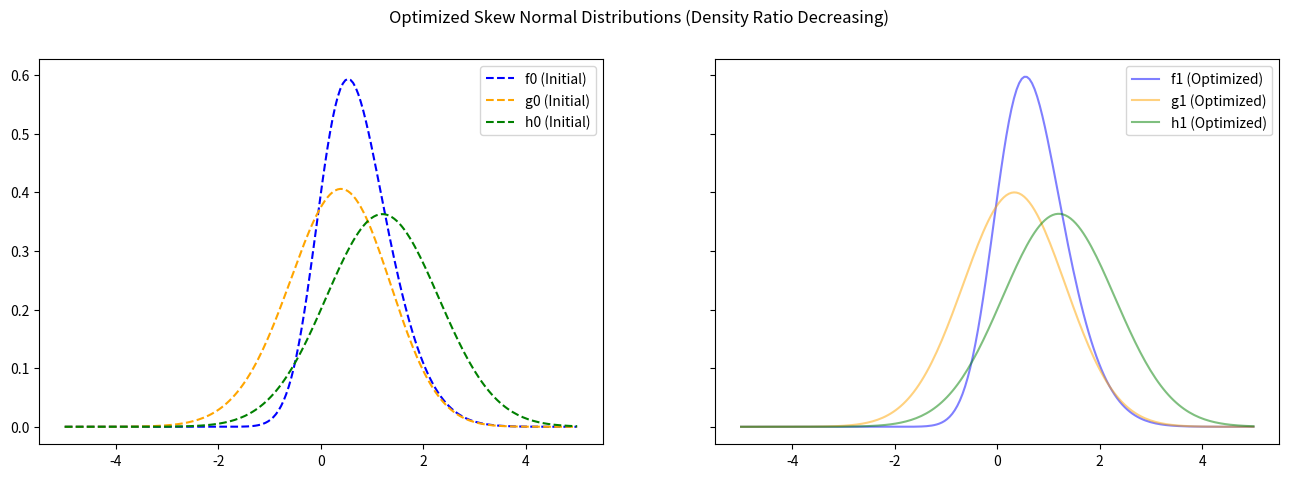

Generate this figure with matplotlib:
import numpy as np
import scipy.stats as stats
import scipy.optimize as opt
import matplotlib.pyplot as plt
from typing import Tuple,List

# Compute log PDF of skew normal distribution
def log_skewnorm_pdf(x, skewness, loc, scale):
    return stats.skewnorm.logpdf(x, skewness, loc=loc, scale=scale)

# Compute KL-Divergence D(p || q) = E_p[ log(p/q) ]
def kl_divergence(params_p, params_q, x_samples):
    skew_p, loc_p, log_scale_p = params_p
    skew_q, loc_q, log_scale_q = params_q

    scale_p, scale_q = np.exp(log_scale_p), np.exp(log_scale_q)  # Convert log scale

    log_p = log_skewnorm_pdf(x_samples, skew_p, loc_p, scale_p)
    log_q = log_skewnorm_pdf(x_samples, skew_q, loc_q, scale_q)

    return np.sum(np.exp(log_p) * (log_p - log_q))

# Compute derivative of log-density ratio
def log_density_ratio_derivative(params_f, params_g, x_samples):
    skew_f, loc_f, log_scale_f = params_f
    skew_g, loc_g, log_scale_g = params_g

    scale_f, scale_g = np.exp(log_scale_f), np.exp(log_scale_g)

    log_f = log_skewnorm_pdf(x_samples, skew_f, loc_f, scale_f)
    log_g = log_skewnorm_pdf(x_samples, skew_g, loc_g, scale_g)
    log_ratio = log_f - log_g

    # Compute numerical derivative
    d_log_ratio_dx = np.gradient(log_ratio, x_samples)
    return d_log_ratio_dx

# Define the monotonicity constraint (log density ratio must be decreasing)
def monotonicity_constraint(params, x_samples):
    n_components = len(params) // 3
    param_sets = [params[i:i + 3] for i in range(0, len(params), 3)]

    constraint_value = []
    for i in range(n_components - 1):
        params_f = param_sets[i]
        params_g = param_sets[i + 1]
        d_log_ratio_dx = log_density_ratio_derivative(params_f, params_g, x_samples)
        constraint_value.append(-np.diff(d_log_ratio_dx) + 1e-4)
    return np.concatenate(constraint_value) # Ensure non-increasing trend

# Objective function (Sum of KL divergences: D_kl(f0 || f1) + D_kl(g0 || g1)) + ... + D_kl(h0 || h1))
def objective(params, initialParams, x_samples):
    param_sets = [params[i:i + 3] for i in range(0, len(params), 3)]
    divergence = 0.0
    for i in range(len(initialParams)):
        divergence += kl_divergence(initialParams[i], param_sets[i], x_samples)
    return divergence

# Optimize distributions under monotonicity constraint (density ratio decreasing)
def optimize_distributions(
    initialParams: List[Tuple[float, float, float]],
    x_range=(-5, 5), 
    num_samples=100) -> List[Tuple[float, float, float]]:
    x_samples = np.linspace(x_range[0], x_range[1], num_samples)

    # Convert scale to log-scale for better numerical stability
    initialParams_log = [[params[0], params[1], np.log(params[2])] for params in initialParams]

    initial_params = np.array(sum(initialParams_log,[]))  # Concatenate initial params

    # Define constraints
    constraints = {'type': 'ineq', 'fun': lambda params: monotonicity_constraint(params, x_samples)}

    # Perform constrained optimization
    result = opt.minimize(objective, initial_params, args=(initialParams_log, x_samples),
                          method='SLSQP', constraints=constraints)

    if result.success:
        optimized_params = result.x
        optimized_params = tuple([optimized_params[i], optimized_params[i + 1], np.exp(optimized_params[i + 2])] \
                            for i in range(0, len(optimized_params), 3))
        return optimized_params
    else:
        raise RuntimeError("Optimization failed: " + result.message)

# Verify monotonicity
def check_monotonicity(f1, g1, x_samples):
    d_log_ratio_dx = log_density_ratio_derivative(f1, g1, x_samples)
    return np.all(np.diff(d_log_ratio_dx) <= 0)  # Check decreasing trend

if __name__ == "__main__":
    # Example Initial Distributions
    f0 = (2.0, 0.0, 1.0)  # (skewness, loc, scale)
    g0 = (-1.0, 1.0, 1.2)  # (skewness, loc, scale)
    h0 = (0.0, 1.2, 1.1)  # (skewness, loc, scale)

    # Optimize
    f1, g1,h1 = optimize_distributions([f0, g0,h0])

    # Check monotonicity
    x_samples = np.linspace(-5, 5, 100)
    result_is_monotonic = check_monotonicity(f1, g1, x_samples),check_monotonicity(g1,h1, x_samples)

    # Display results
    print(f"Initial f0: {f0}")
    print(f"Initial g0: {g0}")
    print(f"Initial h0: {h0}")
    initial_is_monotonic= check_monotonicity(f0, g0, x_samples),check_monotonicity(g0,h0, x_samples)
    print(f"Initial density ratio monotonically decreasing: {initial_is_monotonic}")
    print(f"Optimized f1: {f1}")
    print(f"Optimized g1: {g1}")
    print(f"Optimized h1: {h1}")
    print(f"Density ratio monotonically decreasing: {result_is_monotonic}")

    # Plot Results
    fig,ax = plt.subplots(1,2,figsize=(16, 5),sharey=True,sharex=True)
    x_vals = np.linspace(-5, 5, 200)
    f0_pdf = stats.skewnorm.pdf(x_vals, f0[0], loc=f0[1], scale=f0[2])
    f1_pdf = stats.skewnorm.pdf(x_vals, f1[0], loc=f1[1], scale=f1[2])
    g0_pdf = stats.skewnorm.pdf(x_vals, g0[0], loc=g0[1], scale=g0[2])
    g1_pdf = stats.skewnorm.pdf(x_vals, g1[0], loc=g1[1], scale=g1[2])
    h0_pdf = stats.skewnorm.pdf(x_vals, h0[0], loc=h0[1], scale=h0[2])
    h1_pdf = stats.skewnorm.pdf(x_vals, h1[0], loc=h1[1], scale=h1[2])
    ax[0].plot(x_vals, f0_pdf, label="f0 (Initial)",color='blue',linestyle='dashed')
    ax[0].plot(x_vals, g0_pdf, label="g0 (Initial)",color='orange',linestyle='dashed')
    ax[0].plot(x_vals, h0_pdf, label="h0 (Initial)",color='green',linestyle='dashed')
    ax[1].plot(x_vals, f1_pdf, label="f1 (Optimized)", color='blue',alpha=.5)
    ax[1].plot(x_vals, g1_pdf, label="g1 (Optimized)", color='orange',alpha=.5)
    ax[1].plot(x_vals, h1_pdf, label="h1 (Optimized)", color='green',alpha=.5)
    ax[0].legend()
    ax[1].legend()
    plt.suptitle("Optimized Skew Normal Distributions (Density Ratio Decreasing)")
    plt.show()